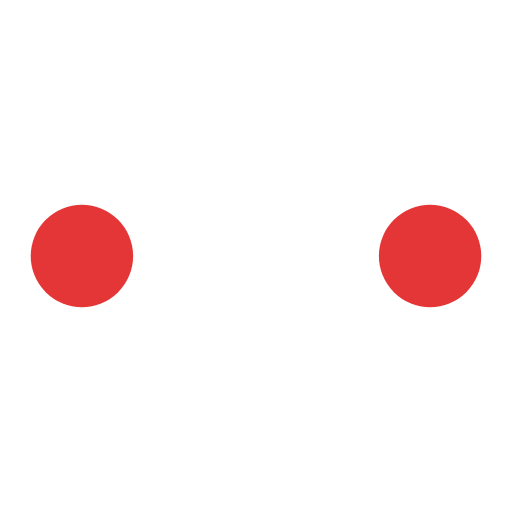
t = 0.00 s
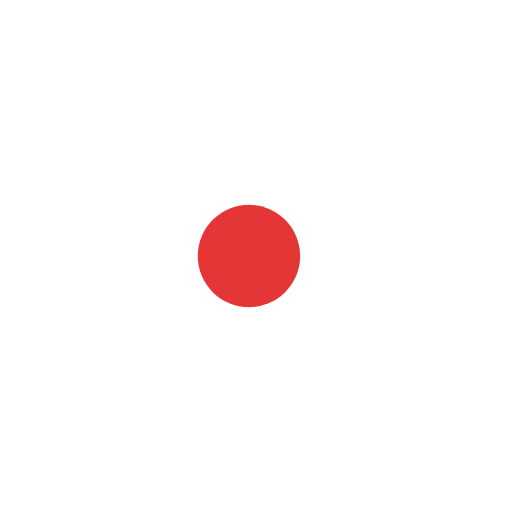
t = 0.29 s
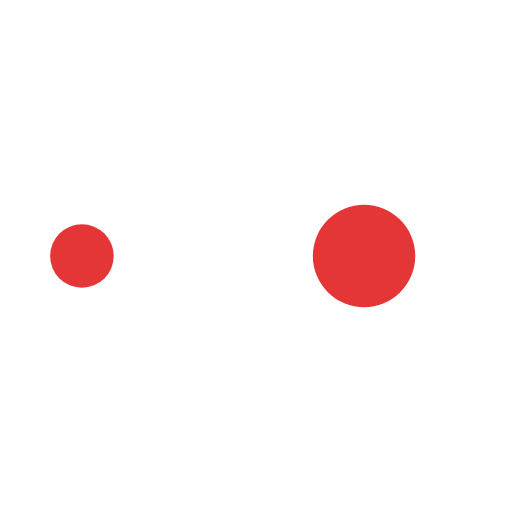
t = 0.48 s
t = 0.77 s: frame unchanged from t = 0.00 s, image omitted
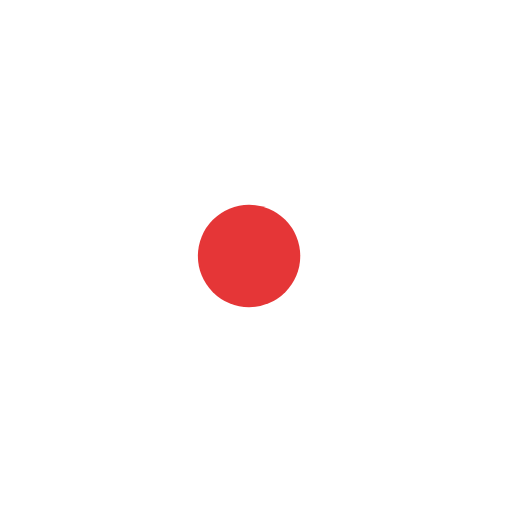
t = 1.06 s
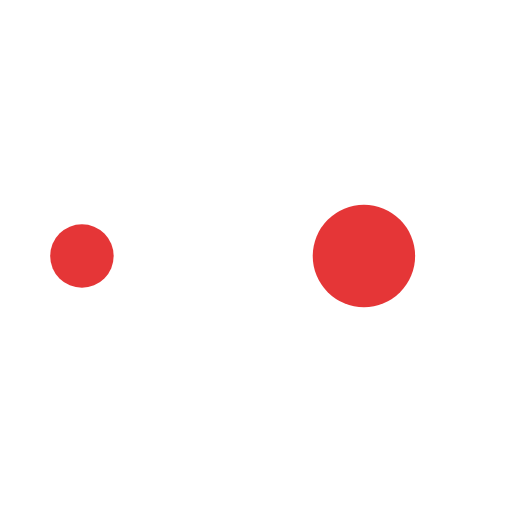
t = 1.25 s

The animated SVG that drew these frames (rendered in a browser with its animation timeline set to each time). Animation: 10 SMIL elements (animate=10); one cycle of 1.54 s, repeats indefinitely.

<?xml version="1.0" encoding="utf-8"?>
<svg xmlns="http://www.w3.org/2000/svg" xmlns:xlink="http://www.w3.org/1999/xlink" style="margin: auto; background: none; display: block; shape-rendering: auto;" width="300px" height="300px" viewBox="0 0 100 100" preserveAspectRatio="xMidYMid">
<circle cx="84" cy="50" r="10" fill="#e53637">
    <animate attributeName="r" repeatCount="indefinite" dur="0.3846153846153846s" calcMode="spline" keyTimes="0;1" values="10;0" keySplines="0 0.5 0.5 1" begin="0s"></animate>
    <animate attributeName="fill" repeatCount="indefinite" dur="1.5384615384615383s" calcMode="discrete" keyTimes="0;0.25;0.5;0.75;1" values="#e53637;#ffffff;#e53637;#ffffff;#e53637" begin="0s"></animate>
</circle><circle cx="16" cy="50" r="10" fill="#e53637">
  <animate attributeName="r" repeatCount="indefinite" dur="1.5384615384615383s" calcMode="spline" keyTimes="0;0.25;0.5;0.75;1" values="0;0;10;10;10" keySplines="0 0.5 0.5 1;0 0.5 0.5 1;0 0.5 0.5 1;0 0.5 0.5 1" begin="0s"></animate>
  <animate attributeName="cx" repeatCount="indefinite" dur="1.5384615384615383s" calcMode="spline" keyTimes="0;0.25;0.5;0.75;1" values="16;16;16;50;84" keySplines="0 0.5 0.5 1;0 0.5 0.5 1;0 0.5 0.5 1;0 0.5 0.5 1" begin="0s"></animate>
</circle><circle cx="50" cy="50" r="10" fill="#ffffff">
  <animate attributeName="r" repeatCount="indefinite" dur="1.5384615384615383s" calcMode="spline" keyTimes="0;0.25;0.5;0.75;1" values="0;0;10;10;10" keySplines="0 0.5 0.5 1;0 0.5 0.5 1;0 0.5 0.5 1;0 0.5 0.5 1" begin="-0.3846153846153846s"></animate>
  <animate attributeName="cx" repeatCount="indefinite" dur="1.5384615384615383s" calcMode="spline" keyTimes="0;0.25;0.5;0.75;1" values="16;16;16;50;84" keySplines="0 0.5 0.5 1;0 0.5 0.5 1;0 0.5 0.5 1;0 0.5 0.5 1" begin="-0.3846153846153846s"></animate>
</circle><circle cx="84" cy="50" r="10" fill="#e53637">
  <animate attributeName="r" repeatCount="indefinite" dur="1.5384615384615383s" calcMode="spline" keyTimes="0;0.25;0.5;0.75;1" values="0;0;10;10;10" keySplines="0 0.5 0.5 1;0 0.5 0.5 1;0 0.5 0.5 1;0 0.5 0.5 1" begin="-0.7692307692307692s"></animate>
  <animate attributeName="cx" repeatCount="indefinite" dur="1.5384615384615383s" calcMode="spline" keyTimes="0;0.25;0.5;0.75;1" values="16;16;16;50;84" keySplines="0 0.5 0.5 1;0 0.5 0.5 1;0 0.5 0.5 1;0 0.5 0.5 1" begin="-0.7692307692307692s"></animate>
</circle><circle cx="16" cy="50" r="10" fill="#ffffff">
  <animate attributeName="r" repeatCount="indefinite" dur="1.5384615384615383s" calcMode="spline" keyTimes="0;0.25;0.5;0.75;1" values="0;0;10;10;10" keySplines="0 0.5 0.5 1;0 0.5 0.5 1;0 0.5 0.5 1;0 0.5 0.5 1" begin="-1.1538461538461537s"></animate>
  <animate attributeName="cx" repeatCount="indefinite" dur="1.5384615384615383s" calcMode="spline" keyTimes="0;0.25;0.5;0.75;1" values="16;16;16;50;84" keySplines="0 0.5 0.5 1;0 0.5 0.5 1;0 0.5 0.5 1;0 0.5 0.5 1" begin="-1.1538461538461537s"></animate>
</circle>
<!-- [ldio] generated by https://loading.io/ --></svg>
